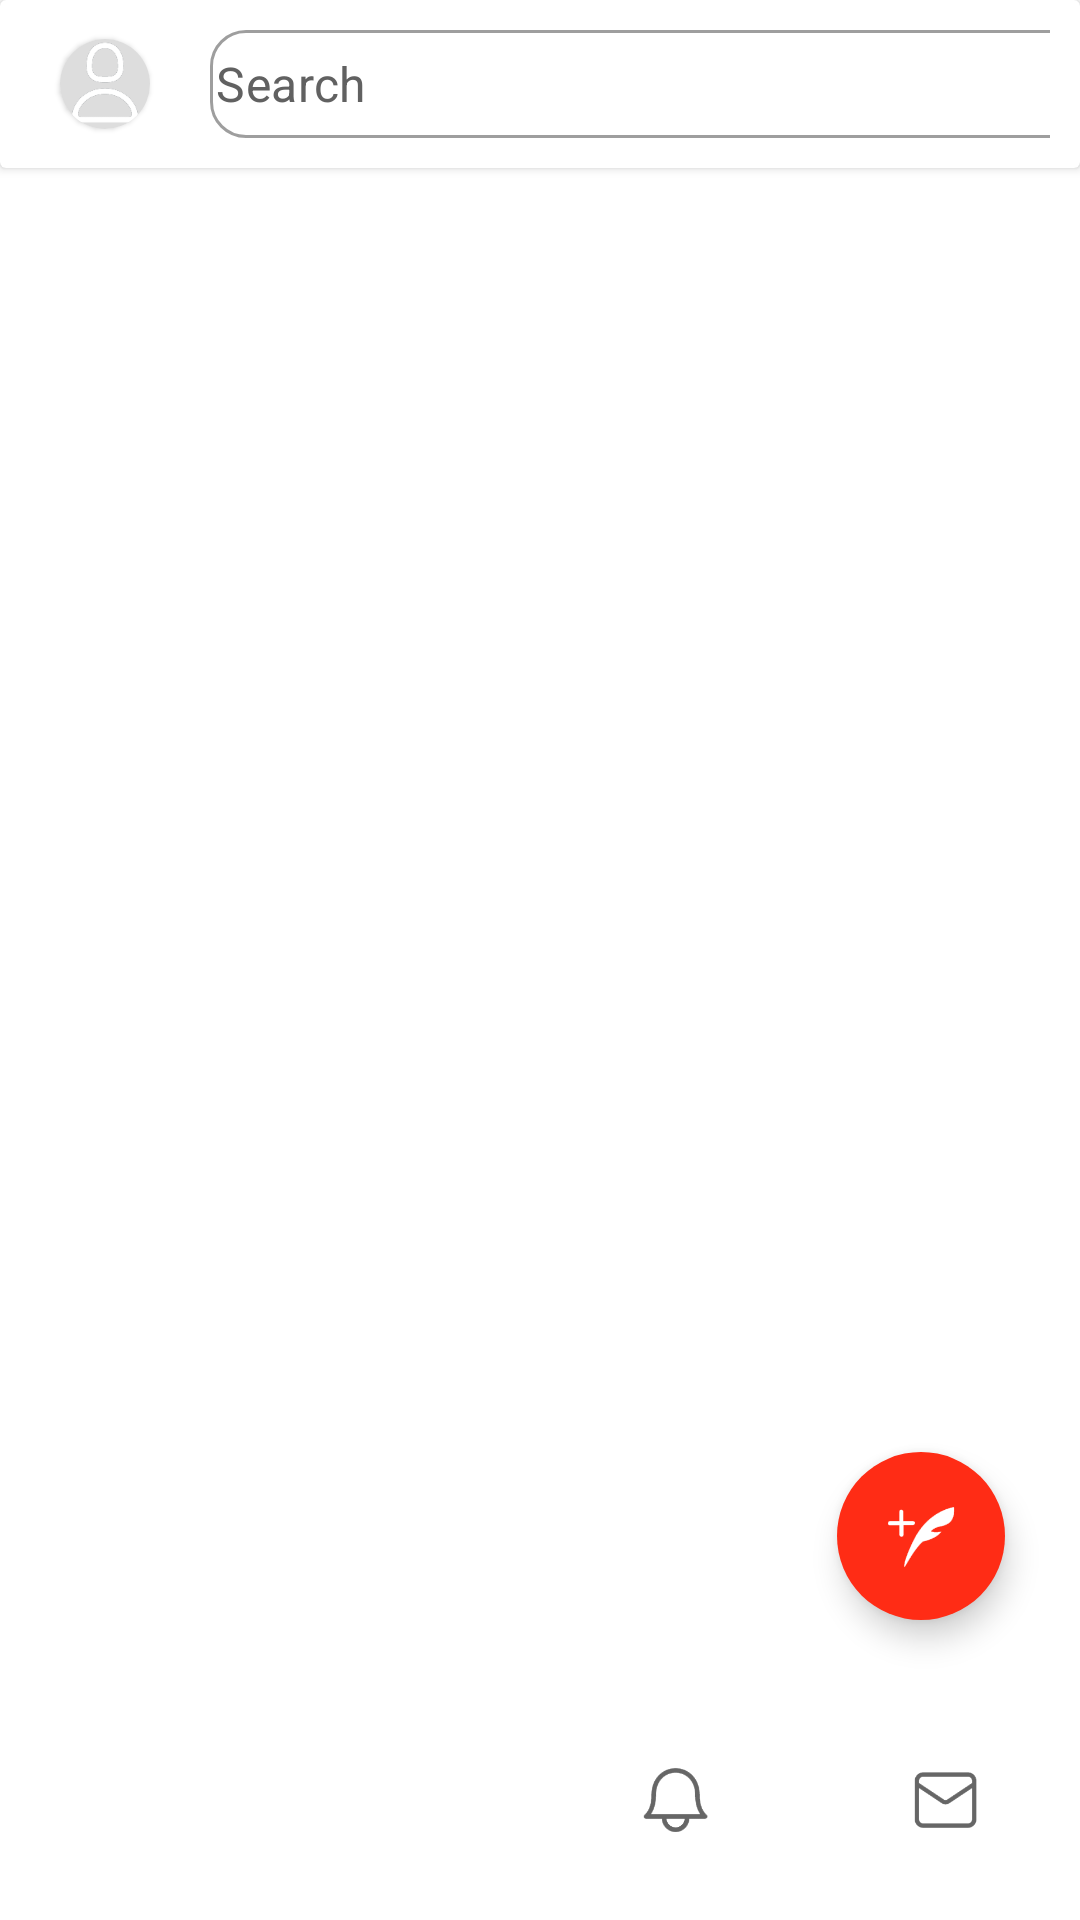

Reconstruct the res/layout file that produces this screen, plus the resources it refers to.
<!-- AndroidManifest.xml: application theme Theme.Robin -->
<!-- res/layout/activity_main_old.xml -->
<?xml version="1.0" encoding="utf-8"?>
<androidx.constraintlayout.widget.ConstraintLayout xmlns:android="http://schemas.android.com/apk/res/android"
    xmlns:app="http://schemas.android.com/apk/res-auto"
    xmlns:tools="http://schemas.android.com/tools"
    android:layout_width="match_parent"
    android:layout_height="match_parent"
    tools:context=".activities.MainActivity_Old">

    <com.google.android.material.card.MaterialCardView
        android:id="@+id/topBar"
        style="@style/CardView"
        android:layout_width="0dp"
        android:layout_height="wrap_content"
        android:orientation="horizontal"
        android:elevation="4dp"
        app:contentPadding="10dp"
        app:layout_constraintBottom_toTopOf="@id/viewPager"
        app:layout_constraintEnd_toEndOf="parent"
        app:layout_constraintStart_toStartOf="parent"
        app:layout_constraintTop_toTopOf="parent">

        <com.google.android.material.card.MaterialCardView
            android:layout_width="wrap_content"
            android:layout_height="wrap_content"
            android:layout_gravity="center_vertical"
            android:layout_marginStart="10dp"
            app:cardCornerRadius="@dimen/standard_corner_radius">

            <ImageView
                android:layout_width="@dimen/standard_image"
                android:layout_height="@dimen/standard_image"
                android:background="@color/colorPrimary"
                android:contentDescription="@string/user_profile_picture"
                android:src="@drawable/default_user">
            </ImageView>
        </com.google.android.material.card.MaterialCardView>

        
        
        
        
        
        
        

        <com.google.android.material.textfield.TextInputLayout
            android:id="@+id/search_bar"
            style="@style/Widget.MaterialComponents.TextInputLayout.OutlinedBox"
            android:layout_width="320dp"
            android:layout_height="wrap_content"
            android:layout_gravity="center_vertical"
            android:layout_marginStart="60dp"
            android:elevation="1dp"
            app:boxCornerRadiusBottomEnd="12dp"
            app:boxCornerRadiusBottomStart="12dp"
            app:boxCornerRadiusTopEnd="12dp"
            app:boxCornerRadiusTopStart="12dp"
            app:hintEnabled="false">

            <com.google.android.material.textfield.TextInputEditText
                android:id="@+id/search_et"
                android:layout_width="match_parent"
                android:layout_height="wrap_content"
                android:hint="@string/search"
                android:drawableEnd="@android:drawable/ic_menu_search"
                android:imeOptions="actionSearch"
                android:padding="2dp"
                android:inputType="text"
                android:textColorHint="#616161">
            </com.google.android.material.textfield.TextInputEditText>
        </com.google.android.material.textfield.TextInputLayout>
    </com.google.android.material.card.MaterialCardView>

    <com.google.android.material.tabs.TabLayout
        android:id="@+id/tabLayout"
        style="@style/TabLayout"
        android:layout_width="match_parent"
        android:layout_height="80dp"
        app:layout_constraintBottom_toBottomOf="parent"
        app:layout_constraintTop_toBottomOf="@id/viewPager"
        app:tabIndicator="@null"
        tools:layout_editor_absoluteX="0dp">

        <com.google.android.material.tabs.TabItem
            android:layout_width="wrap_content"
            android:layout_height="wrap_content"
            android:icon="@drawable/selector_home" />

        <com.google.android.material.tabs.TabItem
            android:layout_width="wrap_content"
            android:layout_height="wrap_content"
            android:icon="@drawable/selector_search" />

        <com.google.android.material.tabs.TabItem
            android:layout_width="wrap_content"
            android:layout_height="wrap_content"
            android:icon="@drawable/selector_notifications" />

        <com.google.android.material.tabs.TabItem
            android:layout_width="30dp"
            android:layout_height="wrap_content"
            android:icon="@drawable/selector_messages" />
    </com.google.android.material.tabs.TabLayout>

    <androidx.viewpager2.widget.ViewPager2
        android:id="@+id/viewPager"
        android:layout_width="match_parent"
        android:layout_height="0dp"
        app:layout_constraintBottom_toTopOf="@id/tabLayout"
        app:layout_constraintEnd_toStartOf="parent"
        app:layout_constraintStart_toStartOf="parent"
        app:layout_constraintTop_toBottomOf="@id/topBar">
    </androidx.viewpager2.widget.ViewPager2>

    <com.google.android.material.floatingactionbutton.FloatingActionButton
        android:layout_width="wrap_content"
        android:layout_height="wrap_content"
        android:layout_marginEnd="25dp"
        android:layout_marginBottom="20dp"
        android:backgroundTint="@color/red_500"
        android:contentDescription="@string/send_tweet"
        android:elevation="6dp"
        app:borderWidth="0dp"
        app:layout_constraintBottom_toTopOf="@id/tabLayout"
        app:layout_constraintEnd_toEndOf="parent"
        app:srcCompat="@drawable/feather">
    </com.google.android.material.floatingactionbutton.FloatingActionButton>

    <LinearLayout
        android:layout_width="match_parent"
        android:layout_height="match_parent"
        android:background="@color/transparent_grey"
        android:elevation="5dp"
        android:gravity="center"
        android:orientation="vertical"
        android:visibility="gone">

        <ProgressBar
            android:layout_width="wrap_content"
            android:layout_height="wrap_content" />
    </LinearLayout>
</androidx.constraintlayout.widget.ConstraintLayout>
<!-- resources referenced by this layout -->
<resources>
  <color name="colorPrimary">#dddddd</color>
  <color name="red_500">#ff2c15</color>
  <color name="transparent_grey">#99CCCCCC</color>
  <dimen name="standard_corner_radius">40dp</dimen>
  <dimen name="standard_image">30dp</dimen>
  <!-- drawable default_user: png bitmap (drawable, 3917 bytes) -->
  <!-- drawable feather: png bitmap (drawable, 3477 bytes) -->
  <!-- drawable logo: png bitmap (drawable, 25121 bytes) -->
  <!-- drawable selector_messages (drawable) -->
  <?xml version="1.0" encoding="utf-8"?>
  <selector xmlns:android="http://schemas.android.com/apk/res/android">
      <item android:drawable="@drawable/messages" android:state_selected="true"/>
      <item android:drawable="@drawable/messages_inactive"/>
  </selector>
  <!-- drawable selector_notifications (drawable) -->
  <?xml version="1.0" encoding="utf-8"?>
  <selector xmlns:android="http://schemas.android.com/apk/res/android">
      <item android:drawable="@drawable/notifications" android:state_selected="true"/>
      <item android:drawable="@drawable/notifications_inactive"/>
  </selector>
  <string name="search">Search</string>
  <string name="send_tweet">Send tweet</string>
  <string name="user_profile_picture">User profile picture</string>
  <style name="CardView" parent="Widget.MaterialComponents.CardView">
          <item name="cardBackgroundColor">@color/white</item>
      </style>
  <style name="TabLayout" parent="Widget.MaterialComponents.TabLayout">
          <item name="cardBackgroundColor">@color/white</item>
      </style>
  <style name="Theme.Robin" parent="Theme.MaterialComponents.DayNight.NoActionBar">
          
          <item name="colorPrimary">@color/red_500</item>
          <item name="colorPrimaryVariant">@color/red_700</item>
          <item name="colorOnPrimary">@color/white</item>
          
          <item name="colorSecondary">@color/teal_200</item>
          <item name="colorSecondaryVariant">@color/teal_200</item>
          <item name="colorOnSecondary">@color/white</item>
          
          <item name="android:statusBarColor">@color/twitter_dark</item>
          
      </style>
  <!-- drawable messages: png bitmap (drawable, 3489 bytes) -->
  <!-- drawable messages_inactive: png bitmap (drawable, 3104 bytes) -->
  <!-- drawable notifications: png bitmap (drawable, 3538 bytes) -->
  <!-- drawable notifications_inactive: png bitmap (drawable, 4165 bytes) -->
  <color name="white">#FFFFFFFF</color>
  <color name="red_700">#e30413</color>
  <color name="teal_200">#FF03DAC5</color>
  <color name="twitter_dark">#16202b</color>
</resources>
